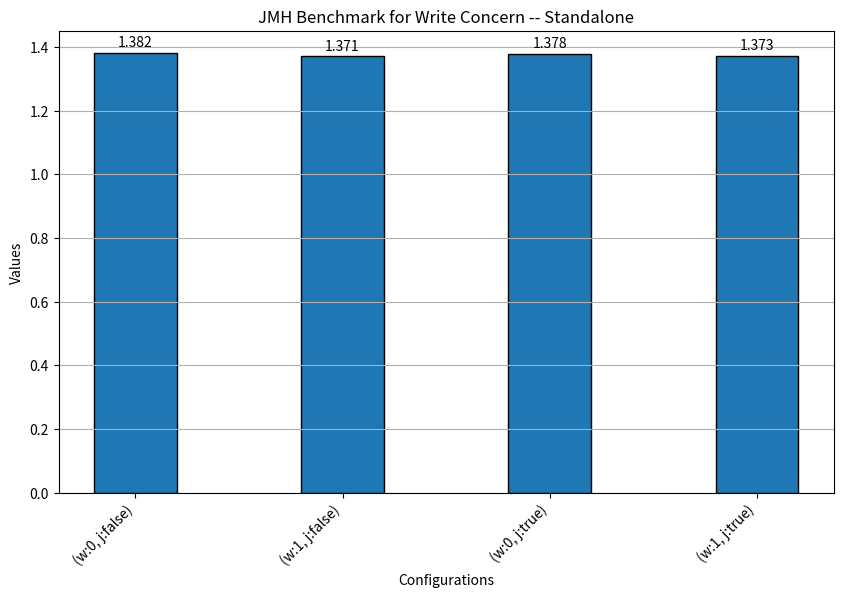

This figure's Python source: (Note: this script raises an exception after producing the figure.)
import matplotlib.pyplot as plt
import numpy as np

# Data
categories = ['(w:0, j:false)', '(w:1, j:false)', '(w:0, j:true)', '(w:1, j:true)']
values = [1.382, 1.371, 1.378, 1.373]  # Single set of double values

# Number of categories
n = len(categories)

# Create an array with the position of each bar along the x-axis
x = np.arange(n)

# Width of the bars
width = 0.4

# Create the figure and the axes
fig, ax = plt.subplots(figsize=(10, 6))  # Increased figure size for better readability

# Plot the bars
bars = ax.bar(x, values, width, edgecolor='black')

# Add exact values above the bars
for bar in bars:
    height = bar.get_height()
    ax.text(
        bar.get_x() + bar.get_width() / 2,  # x position
        height + 0.01,  # y position (slightly above the bar)
        f'{height:.3f}',  # Value to display
        ha='center',  # Horizontal alignment
        va='bottom'  # Vertical alignment
    )

# Add labels, title, and legend
ax.set_xlabel('Configurations')
ax.set_ylabel('Values')
ax.set_title('JMH Benchmark for Write Concern -- Standalone')
ax.set_xticks(x)
ax.set_xticklabels(categories, rotation=45, ha='right')  # Rotate labels for better readability

# Optionally, add a grid
ax.yaxis.grid(True)

# Save the plot
plt.savefig('histogram/jmh_wc_standalone.png')

